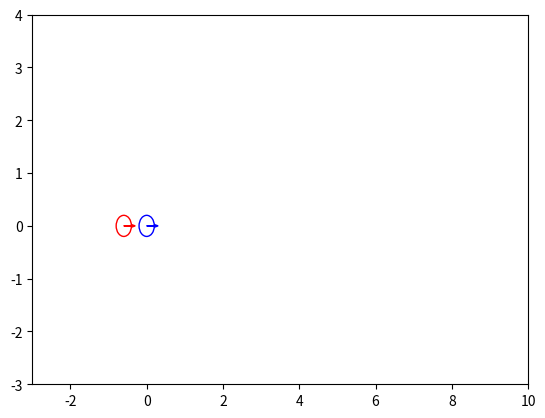

This figure's Python source:
import numpy as np
import matplotlib.pyplot as plt
from matplotlib.animation import FuncAnimation

# Constants
dt = 0.1  # time step
L = 0.6  # distance between robots
RADIUS = 0.2  # radius of the robot

# PID Controller class
class PID:
    def __init__(self, Kp, Ki, Kd):
        self.Kp = Kp
        self.Ki = Ki
        self.Kd = Kd
        self.prev_error = 0
        self.integral = 0

    def update(self, error):
        self.integral += error * dt
        derivative = (error - self.prev_error) / dt
        output = self.Kp * error + self.Ki * self.integral + self.Kd * derivative
        self.prev_error = error
        return output

# Robot class
class Robot:
    def __init__(self, x, y, theta):
        self.x = x
        self.y = y
        self.theta = theta

    def update(self, vx, vy):
        self.x += vx * dt
        self.y += vy * dt
        self.theta = np.arctan2(vy, vx)  # Update theta based on the velocity direction

    def update_odom(self, vr, vl, w):
        dr = vr * dt
        dl = vl * dt
        dc = 0.5 * (dr + dl)
        self.theta += (dr - dl) / 0.2  # Increment theta by the change
        # self.theta = self.theta % (2 * np.pi)  # Normalize theta to be within 0 to 2π
        self.x += dc * np.cos(self.theta)
        self.y += dc * np.sin(self.theta)

# Initialize robots
leader = Robot(0, 0, 0)
follower = Robot(-L, 0, np.deg2rad(0))

# Initialize PID controllers
pid_vx = PID(10, 1.5, 0.1)
pid_vy = PID(10, 1.5, 0.1)
pid_w  = PID(15,1.5,0.1)
# Simulation
fig, ax = plt.subplots()
leader_circle = plt.Circle((leader.x, leader.y), RADIUS, fill=False, edgecolor='b')
follower_circle = plt.Circle((follower.x, follower.y), RADIUS, fill=False, edgecolor='r')
leader_arrow = ax.arrow(leader.x, leader.y, RADIUS * np.cos(leader.theta), RADIUS * np.sin(leader.theta), head_width=0.05, head_length=0.1, fc='b', ec='b')
follower_arrow = ax.arrow(follower.x, follower.y, RADIUS * np.cos(follower.theta), RADIUS * np.sin(follower.theta), head_width=0.05, head_length=0.1, fc='r', ec='r')

ax.add_patch(leader_circle)
ax.add_patch(follower_circle)

def init():
    ax.set_xlim(-3, 10)
    ax.set_ylim(-3, 4)
    return leader_circle, follower_circle, leader_arrow, follower_arrow

def update(frame):
    global leader, follower, leader_circle, follower_circle, leader_arrow, follower_arrow

    # Leader's control (move in the x direction with constant speed)
    leader_vx = 0.2  # constant speed in x direction
    leader_vy = 0.0  # no movement in y direction
    # leader.w  = 0 
    # v_leader = vx *np.cos(leader.theta) + vy.np.sin(leader.theta)

    # vr_leader = v_leader 
    leader.update(leader_vx, leader_vy)
    # leader.update_odom()

    # Calculate the distance and angle error for the follower
    x_d = leader.x - L*np.cos(leader.theta)
    y_d = leader.y - L*np.sin(leader.theta)

    x_error = x_d - follower.x
    y_error = y_d - follower.y
    w_error = leader.theta - follower.theta

    vx = pid_vx.update(x_error)
    vy = pid_vy.update(y_error)
    # Calculate v and w for the follower
    v = vx*np.cos(follower.theta) + vy*np.sin(follower.theta)
    # theta_target = leader.theta
    # w = (theta_target - follower.theta) / dt
    w = (vx*np.cos(np.pi*1.5 - follower.theta) - vy*np.sin(np.pi*1.5 - follower.theta))/0.0325

    # w = pid_w.update(w_error)

    v_r = v + (w * 0.2/ 2)
    v_l = v - (w * 0.2 / 2)
    #limit vel
    if v_r > 0.2 : 
        v_r = 0.2
    elif v_r < -0.2:
        v_r = -0.2

    if v_l > 0.2 : 
        v_l = 0.2
    elif v_l < -0.2:
        v_l = -0.2

    # Update follower's position
    follower.update_odom(v_r, v_l, L)
    
    # Update leader circle and arrow
    leader_circle.center = (leader.x, leader.y)
    leader_arrow.remove()
    leader_arrow = ax.arrow(leader.x, leader.y, RADIUS * np.cos(leader.theta), RADIUS * np.sin(leader.theta), head_width=0.05, head_length=0.1, fc='b', ec='b')

    # Update follower circle and arrow
    follower_circle.center = (follower.x, follower.y)
    follower_arrow.remove()
    follower_arrow = ax.arrow(follower.x, follower.y, RADIUS * np.cos(follower.theta), RADIUS * np.sin(follower.theta), head_width=0.05, head_length=0.1, fc='r', ec='r')

    return leader_circle, follower_circle, leader_arrow, follower_arrow

# Define the number of frames to ensure the animation stops after 3 seconds
num_frames = int(30 / dt)

ani = FuncAnimation(fig, update, frames=np.arange(0, num_frames), init_func=init, blit=True, repeat=False, interval=dt*1000)
plt.show()
